Image classification data set "splits" (maigadems/atelier_prepa_donnees_images on GitHub). Class labels (2): glass, trash.

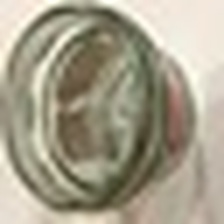
Label: glass

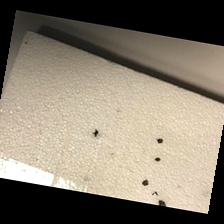
Label: trash

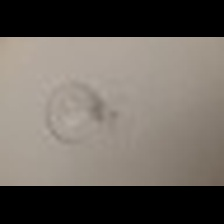
Label: glass

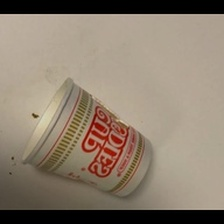
Label: trash

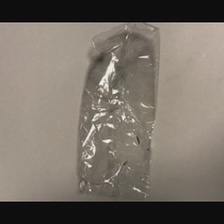
Label: trash

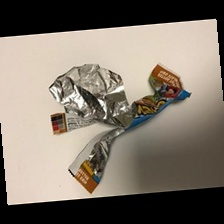
Label: trash
